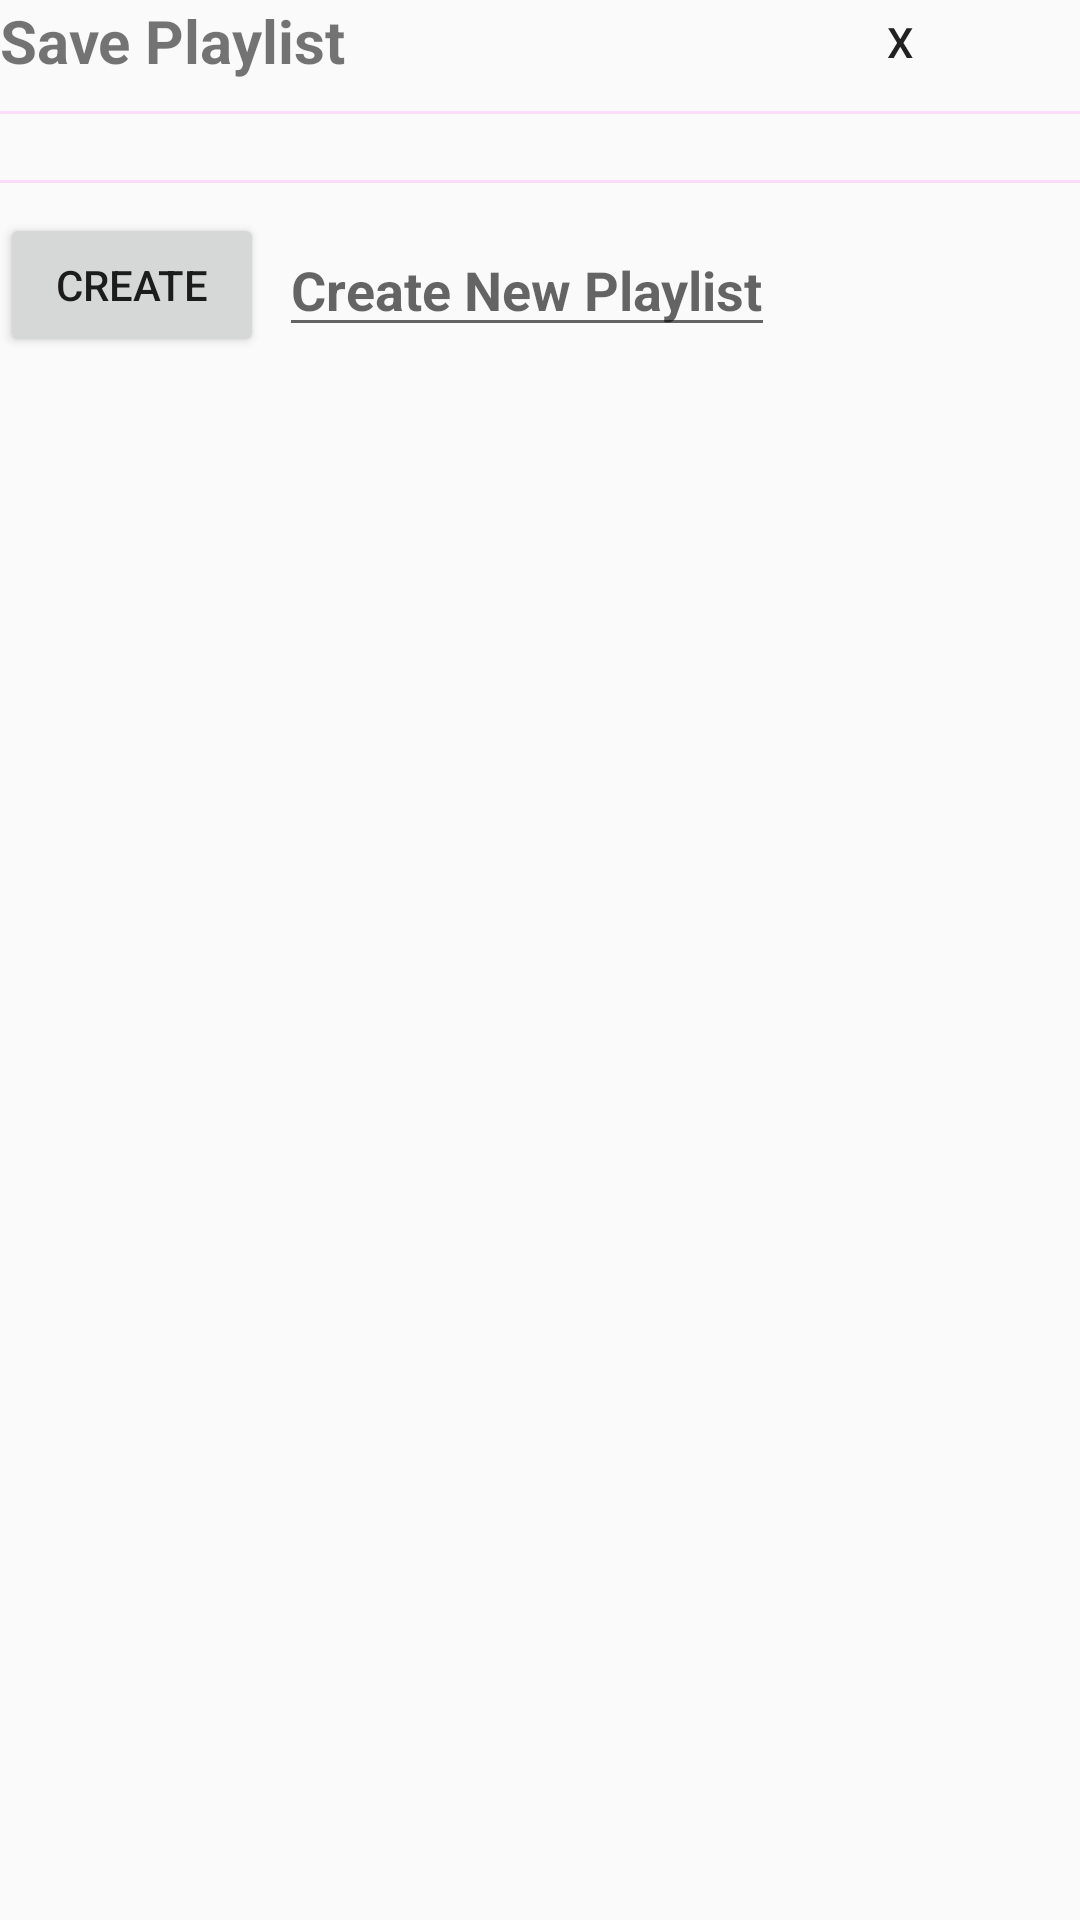

Android layout source for this screen:
<!-- AndroidManifest.xml: application theme Theme.AppCompat.DayNight -->
<!-- res/layout/fragment_add_to_playlist.xml -->
<?xml version="1.0" encoding="utf-8"?>
<androidx.constraintlayout.widget.ConstraintLayout xmlns:android="http://schemas.android.com/apk/res/android"
    xmlns:app="http://schemas.android.com/apk/res-auto"
    android:id="@+id/fragment_container_view"
    android:layout_width="match_parent"
    android:layout_height="match_parent"
    android:layout_marginTop="50dp"
    android:background="?android:colorBackground"
    android:clickable="true"
    android:focusable="true">

    <TextView
        android:id="@+id/txtAddToPlaylist"
        android:layout_width="wrap_content"
        android:layout_height="wrap_content"
        android:text="Save Playlist"
        android:textSize="20sp"
        android:textStyle="bold"
        app:layout_constraintLeft_toLeftOf="parent"
        app:layout_constraintTop_toTopOf="parent" />

    <com.google.android.material.divider.MaterialDivider
        android:id="@+id/top_divider"
        android:layout_width="match_parent"
        android:layout_height="wrap_content"
        android:layout_marginTop="10dp"
        app:layout_constraintLeft_toLeftOf="parent"
        app:layout_constraintLeft_toRightOf="parent"
        app:layout_constraintTop_toBottomOf="@+id/txtAddToPlaylist" />


    <Button
        android:id="@+id/btnCloseAddToPlaylistDialog"
        android:layout_width="wrap_content"
        android:layout_height="wrap_content"
        android:layout_marginRight="16dp"
        android:background="@android:color/transparent"
        android:text="X"
        app:layout_constraintBottom_toBottomOf="@id/txtAddToPlaylist"
        app:layout_constraintRight_toRightOf="parent"
        app:layout_constraintTop_toTopOf="@id/txtAddToPlaylist" />

    <androidx.constraintlayout.widget.ConstraintLayout
        android:id="@+id/addToPlaylistParent"
        android:layout_width="match_parent"
        android:layout_height="match_parent"
        android:layout_marginTop="40dp"
        app:layout_constraintTop_toBottomOf="@id/txtAddToPlaylist"
        app:layout_constraintTop_toTopOf="@id/top_divider">

        <ListView
            android:id="@+id/rvPlaylists"
            android:layout_width="match_parent"
            android:layout_height="wrap_content"
            android:layout_marginTop="10dp"
            android:layout_marginBottom="16dp"
            app:layout_constraintLeft_toLeftOf="parent"
            app:layout_constraintRight_toRightOf="parent"
            app:layout_constraintTop_toTopOf="parent" />

        <com.google.android.material.divider.MaterialDivider
            android:id="@+id/bottom_divider"
            android:layout_width="match_parent"
            android:layout_height="wrap_content"
            android:layout_marginTop="10dp"
            app:layout_constraintLeft_toLeftOf="parent"
            app:layout_constraintTop_toBottomOf="@id/rvPlaylists" />

        <androidx.constraintlayout.widget.ConstraintLayout
            android:id="@+id/clCreatePlaylist"
            android:layout_width="wrap_content"
            android:layout_height="wrap_content"
            android:layout_marginTop="10dp"
            app:layout_constraintLeft_toLeftOf="parent"
            app:layout_constraintTop_toBottomOf="@id/bottom_divider">

            <EditText
                android:id="@+id/txtNewPlaylist"
                android:layout_width="wrap_content"
                android:layout_height="wrap_content"
                android:layout_marginStart="5dp"
                android:hint="Create New Playlist"
                android:inputType="textCapSentences|textAutoComplete"
                android:textStyle="bold"
                app:layout_constraintBottom_toBottomOf="@id/btnCreatePlaylist"
                app:layout_constraintLeft_toRightOf="@id/btnCreatePlaylist"
                app:layout_constraintTop_toTopOf="@id/btnCreatePlaylist" />

            <Button
                android:id="@+id/btnCreatePlaylist"
                android:layout_width="wrap_content"
                android:layout_height="wrap_content"
                android:text="create"
                app:layout_constraintBottom_toBottomOf="parent"
                app:layout_constraintLeft_toLeftOf="parent"
                app:layout_constraintTop_toTopOf="parent" />

        </androidx.constraintlayout.widget.ConstraintLayout>

    </androidx.constraintlayout.widget.ConstraintLayout>


</androidx.constraintlayout.widget.ConstraintLayout>
<!-- resources referenced by this layout -->
<resources>

</resources>
